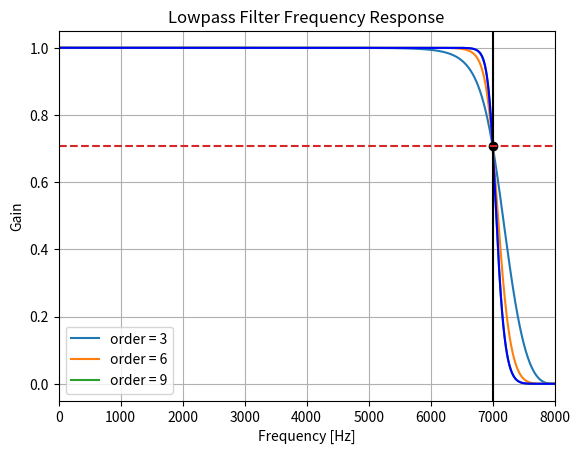

Generate this figure with matplotlib: (Note: this script raises an exception after producing the figure.)
#!/usr/bin/env python3
# -*- coding: utf-8 -*-
"""
test-scipy-butterworth_lowpass_filter.py

Creating lowpass filter in SciPy - understanding methods and units
https://stackoverflow.com/questions/25191620/creating-lowpass-filter-in-scipy-understanding-methods-and-units

Butterworth Bandpass
https://scipy-cookbook.readthedocs.io/items/ButterworthBandpass.html

"""

import numpy as np
import matplotlib.pyplot as plt
from scipy.signal import butter, lfilter, freqz

def butter_lowpass(cutoff, fs, order=5):
    nyq = 0.5 * fs
    normal_cutoff = cutoff / nyq

    b, a = butter(order, normal_cutoff, btype='low', analog=False)
    return b, a

def butter_lowpass_filter(data, cutoff, fs, order=5):
    b, a = butter_lowpass(cutoff, fs, order=order)
    y = lfilter(b, a, data)
    return y

def run():
    # Filter requirements.
    order = 6
    fs = 16000.0       # sample rate, Hz
    cutoff = 7000.0  # desired cutoff frequency of the filter, Hz
    # If cutoff is 8000.00,
    # ValueError: Digital filter critical frequencies must be 0 < Wn < 1

    # Plot the frequency response for a few different orders.
    plt.figure(1)
    plt.clf()
    for order in [3, 6, 9]:
        b, a = butter_lowpass(cutoff, fs, order)
        w, h = freqz(b, a, worN=8000)
        plt.plot((fs * 0.5 / np.pi) * w, abs(h), label="order = %d" % order)

    plt.plot(0.5*fs*w/np.pi, np.abs(h), 'b')
    plt.plot(cutoff, 0.5*np.sqrt(2), 'ko')
    plt.axvline(cutoff, color='k')
    plt.xlim(0, 0.5*fs)
    plt.title("Lowpass Filter Frequency Response")
    plt.xlabel('Frequency [Hz]')
    plt.ylabel('Gain')
    plt.grid()
    plt.legend(loc='best')
    plt.plot([0, 0.5 * fs], [np.sqrt(0.5), np.sqrt(0.5)],
             '--', label='sqrt(0.5)')

    # Filter a noisy signal.
    T = 10.00
    nsamples = T * fs
    t = np.linspace(0, T, nsamples, endpoint=False)
    a = 0.02
    f0 = 600.0
    x = 0.1 * np.sin(2 * np.pi * 1.2 * np.sqrt(t))
    x += 0.01 * np.cos(2 * np.pi * 312 * t + 0.1)
    x += a * np.cos(2 * np.pi * f0 * t + .11)
    x += 0.03 * np.cos(2 * np.pi * 2000 * t)
    plt.figure(2)
    plt.clf()
    plt.plot(t, x, label='Noisy signal')
    
    y = butter_lowpass_filter(x, cutoff, fs, order=6)
    plt.plot(t, y, label='Filtered signal (%g Hz)' % f0)
    plt.xlabel('time (seconds)')
    plt.hlines([-a, a], 0, T, linestyles='--')
    plt.grid()
    plt.axis('tight')
    plt.legend(loc='upper left')

    plt.show()

run()